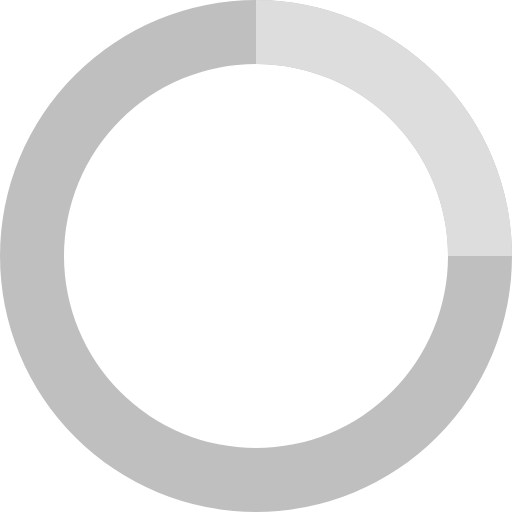
t = 0.00 s
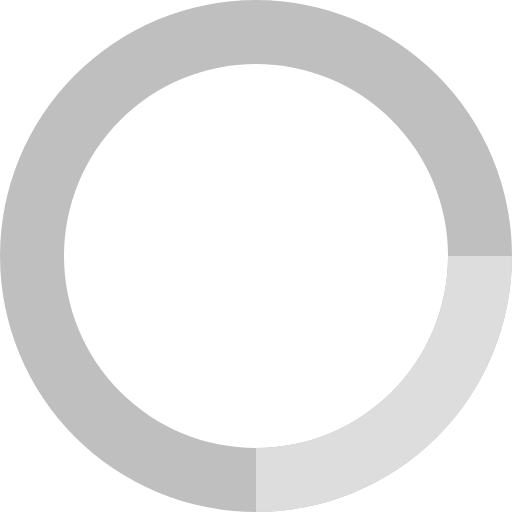
t = 0.20 s
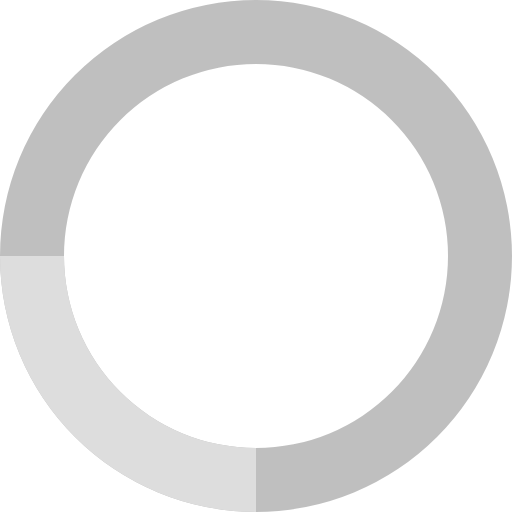
t = 0.40 s
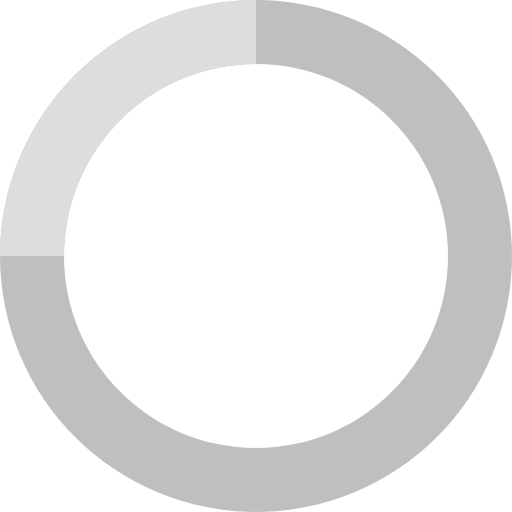
t = 0.60 s

The animated SVG that drew these frames (rendered in a browser with its animation timeline set to each time). Animation: 1 SMIL element (animateTransform=1); one cycle of 0.80 s, repeats indefinitely.

<svg xmlns="http://www.w3.org/2000/svg" viewBox="0 0 32 32" width="32" height="32" fill="black">
  <path opacity=".25" d="M16 0 A16 16 0 0 0 16 32 A16 16 0 0 0 16 0 M16 4 A12 12 0 0 1 16 28 A12 12 0 0 1 16 4"/>
  <path fill='#dddddd' d="M16 0 A16 16 0 0 1 32 16 L28 16 A12 12 0 0 0 16 4z">
    <animateTransform attributeName="transform" type="rotate" from="0 16 16" to="360 16 16" dur="0.8s" repeatCount="indefinite" />
  </path>
</svg> 
